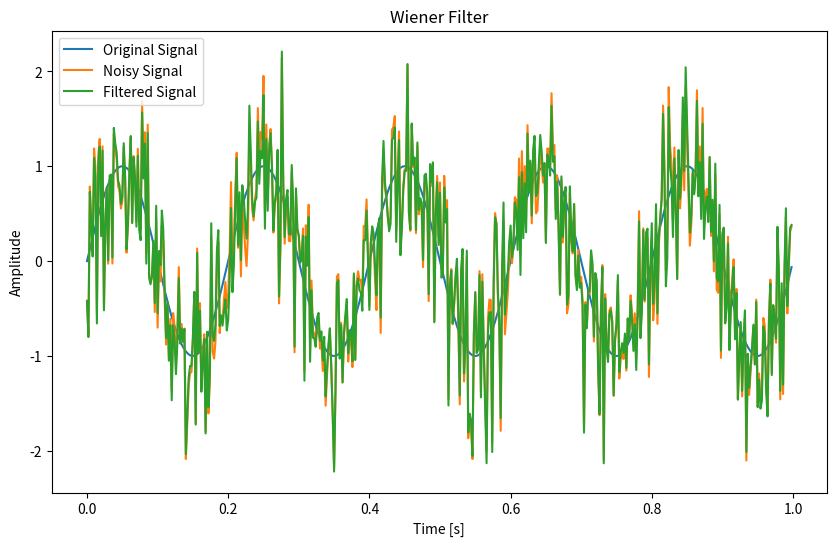

Source code (Python):
import numpy as np
import scipy.signal as signal
import matplotlib.pyplot as plt

def wiener_filter(noisy_signal, noise_power): #, signal_power
    # Compute the Fourier transform of the noisy signal
    Y = np.fft.fft(noisy_signal)
    
    # Compute the power spectral densities
    S_yy = np.abs(Y) ** 2
    S_nn = noise_power
    #S_ss = signal_power
    #S_ss = np.maximum(S_yy - S_nn, 0)
    S_ss = signal.savgol_filter(S_yy, window_length=51, polyorder=5) - S_nn
    S_ss = np.maximum(S_ss, 0)  # Ensure non-negativity
    
    # Compute the Wiener filter in the frequency domain
    H = S_ss / (S_ss + S_nn)
    
    # Apply the filter to the noisy signal in the frequency domain
    S_hat = H * Y
    
    # Compute the inverse Fourier transform to get the filtered signal
    filtered_signal = np.fft.ifft(S_hat)
    
    return np.real(filtered_signal)

# Example usage
#np.random.seed(0)
t = np.linspace(0, 1, 500, endpoint=False)
original_signal = np.sin(2 * np.pi * 5 * t) # 5 hz signal
noise = np.random.normal(0, 0.5, t.shape)
noisy_signal = original_signal + noise

# We can assume that this is a scalar because we use white noise -> have equal power over all frequencies
# This is equal to 0.5^2 because its the var of noise which has std of 0.5 and var = std^2
noise_power = 0.5 ** 2 

# Commenting out because if we have the og signal we would just use that
# signal_power = np.var(original_signal)

filtered_signal = wiener_filter(noisy_signal, noise_power) #, signal_power

# Plot the results
plt.figure(figsize=(10, 6))
plt.plot(t, original_signal, label='Original Signal')
plt.plot(t, noisy_signal, label='Noisy Signal')
plt.plot(t, filtered_signal, label='Filtered Signal')
plt.legend()
plt.xlabel('Time [s]')
plt.ylabel('Amplitude')
plt.title('Wiener Filter')
plt.show()